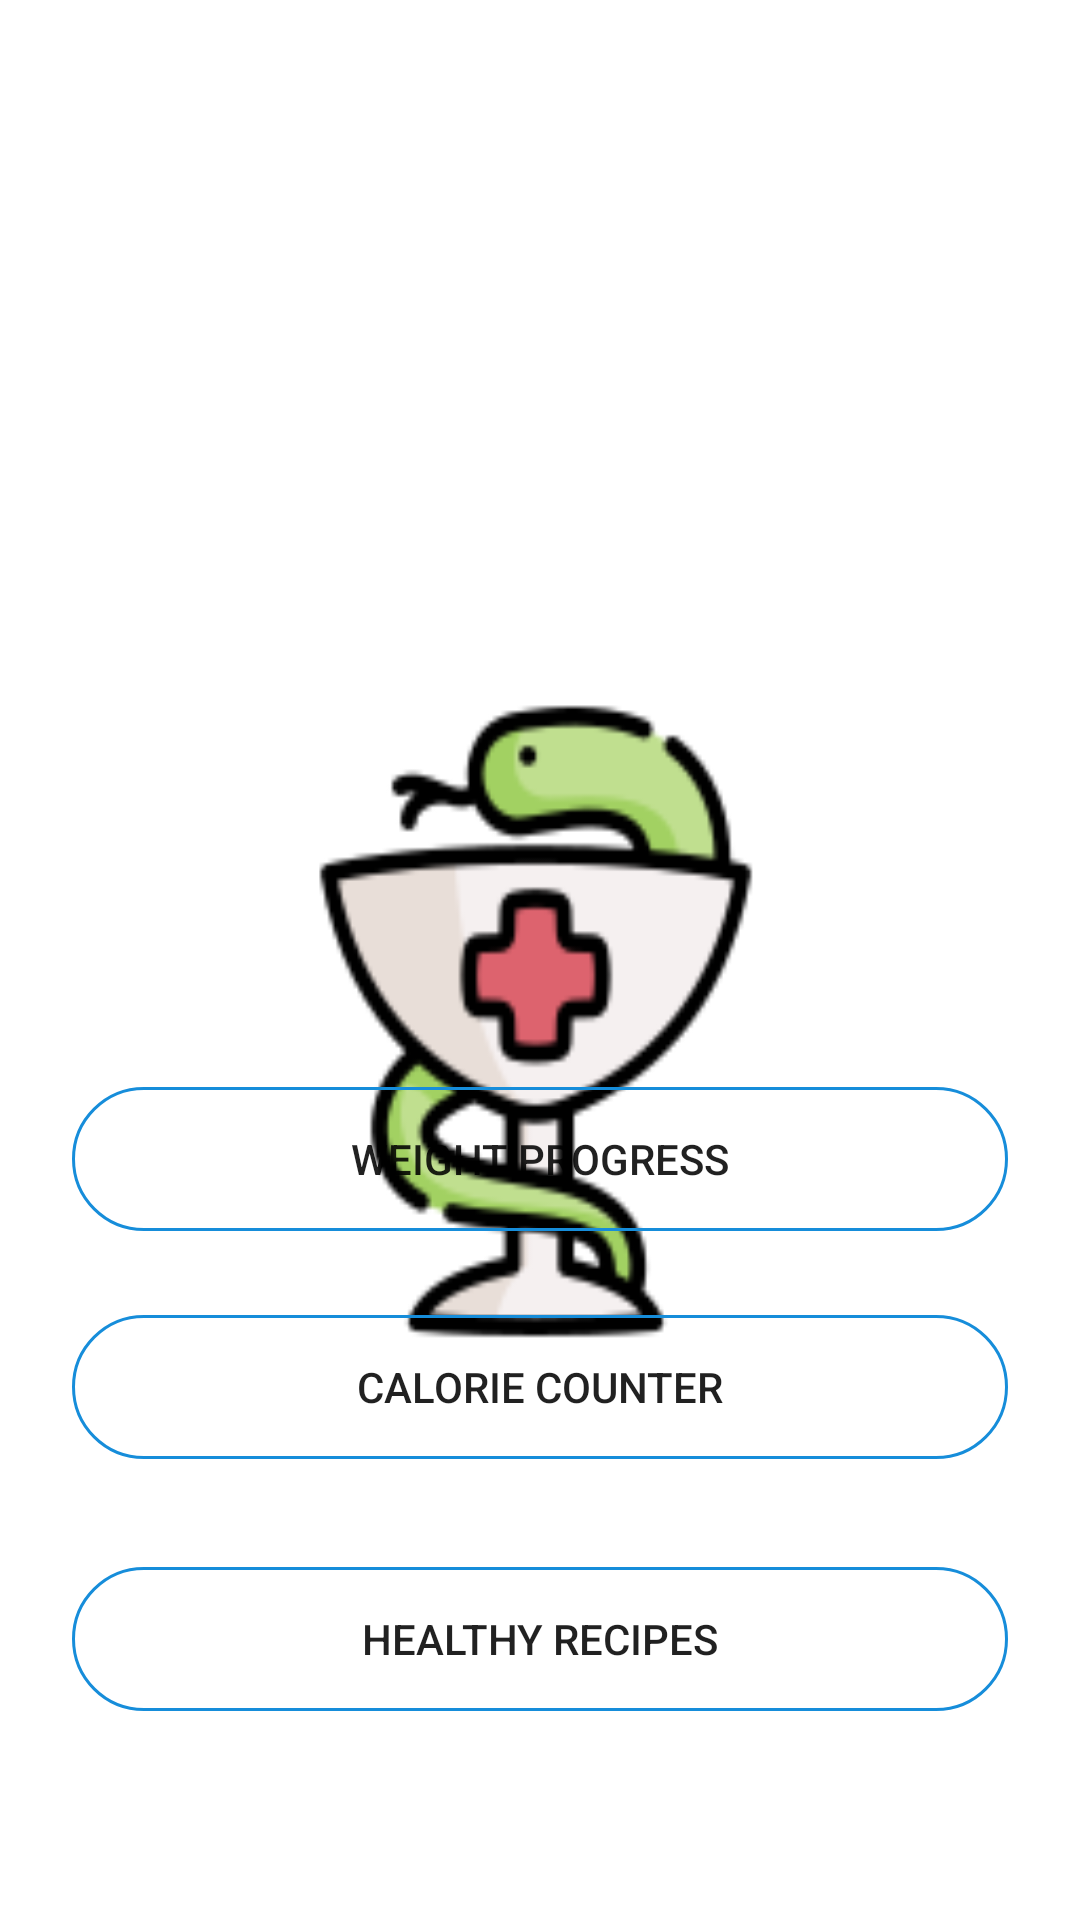

Reconstruct the res/layout file that produces this screen, plus the resources it refers to.
<!-- AndroidManifest.xml: application theme splashScreenTheme -->
<!-- res/layout/fragment_diet_monitoring.xml -->
<?xml version="1.0" encoding="utf-8"?>
<androidx.constraintlayout.widget.ConstraintLayout xmlns:android="http://schemas.android.com/apk/res/android"
    xmlns:app="http://schemas.android.com/apk/res-auto"
    xmlns:tools="http://schemas.android.com/tools"
    android:layout_width="match_parent"
    android:layout_height="match_parent"
    tools:context=".fragments.DietMonitoringFragment"
    tools:ignore="ContentDescription">


    <Button
        android:id="@+id/weightProgressButton"
        android:layout_width="0dp"
        android:layout_height="wrap_content"
        android:layout_marginStart="24dp"
        android:layout_marginLeft="24dp"
        android:layout_marginEnd="24dp"
        android:layout_marginRight="24dp"
        android:background="@drawable/button_ripple_effect"
        android:text="@string/weight_progress"
        app:layout_constraintBottom_toTopOf="@+id/healthyRecipesButton"
        app:layout_constraintEnd_toEndOf="parent"
        app:layout_constraintHorizontal_bias="0.0"
        app:layout_constraintStart_toStartOf="parent"
        app:layout_constraintTop_toBottomOf="@+id/imageView" />

    <Button
        android:id="@+id/calorieCounterButton"
        android:layout_width="0dp"
        android:layout_height="wrap_content"
        android:layout_marginStart="24dp"
        android:layout_marginLeft="24dp"
        android:layout_marginEnd="24dp"
        android:layout_marginRight="24dp"
        android:background="@drawable/button_ripple_effect"
        android:text="@string/calorie_counter"
        app:layout_constraintBottom_toTopOf="@+id/weightProgressButton"
        app:layout_constraintEnd_toEndOf="parent"
        app:layout_constraintHorizontal_bias="0.0"
        app:layout_constraintStart_toStartOf="parent"
        app:layout_constraintTop_toBottomOf="@+id/healthyRecipesButton"
        app:layout_constraintVertical_bias="0.516" />

    <Button
        android:id="@+id/healthyRecipesButton"
        android:layout_width="0dp"
        android:layout_height="wrap_content"
        android:layout_marginStart="24dp"
        android:layout_marginLeft="24dp"
        android:layout_marginEnd="24dp"
        android:layout_marginRight="24dp"
        android:background="@drawable/button_ripple_effect"
        android:text="@string/healthy_recipes"
        app:layout_constraintBottom_toBottomOf="parent"
        app:layout_constraintEnd_toEndOf="parent"
        app:layout_constraintHorizontal_bias="0.0"
        app:layout_constraintStart_toStartOf="parent"
        app:layout_constraintTop_toBottomOf="@+id/calorieCounterButton"
        app:layout_constraintVertical_bias="0.342" />

    <ImageView
        android:id="@+id/imageView"
        android:layout_width="393dp"
        android:layout_height="250dp"
        app:srcCompat="@drawable/food1"
        tools:ignore="MissingConstraints"
        tools:layout_editor_absoluteX="9dp"
        tools:layout_editor_absoluteY="16dp" />

</androidx.constraintlayout.widget.ConstraintLayout>
<!-- resources referenced by this layout -->
<resources>
  <!-- drawable button_ripple_effect (drawable) -->
  <?xml version="1.0" encoding="utf-8"?>
  <ripple xmlns:android="http://schemas.android.com/apk/res/android"
      xmlns:tools="http://schemas.android.com/tools"
      android:color="@color/lightBlue"
      tools:targetApi="lollipop">
      <item android:id="@android:id/mask">
          <shape android:shape="rectangle">
              <corners android:radius="30dp" />
              <solid android:color="@color/lightBlue" />
          </shape>
      </item>
      <item
          android:drawable="@drawable/button_frame"
          android:state_checked="false" />
  </ripple>
  <string name="calorie_counter">Calorie Counter</string>
  <string name="healthy_recipes">Healthy Recipes</string>
  <string name="weight_progress">Weight Progress</string>
  <style name="splashScreenTheme" parent="Theme.AppCompat.DayNight.DarkActionBar">
          <item name="android:windowBackground">@drawable/splash</item>
      </style>
  <color name="lightBlue">#99CBFD</color>
  <!-- drawable button_frame (drawable) -->
  <?xml version="1.0" encoding="utf-8"?>
  <shape xmlns:android="http://schemas.android.com/apk/res/android"
      android:layout_width="wrap_content"
      android:layout_height="wrap_content"
      android:shape="rectangle">
  
      <corners android:radius="30dp" />
      <stroke
          android:width="1dp"
          android:color="#168DDA" />
  </shape>
  <!-- drawable splash: png bitmap (drawable, 9588 bytes) -->
</resources>
